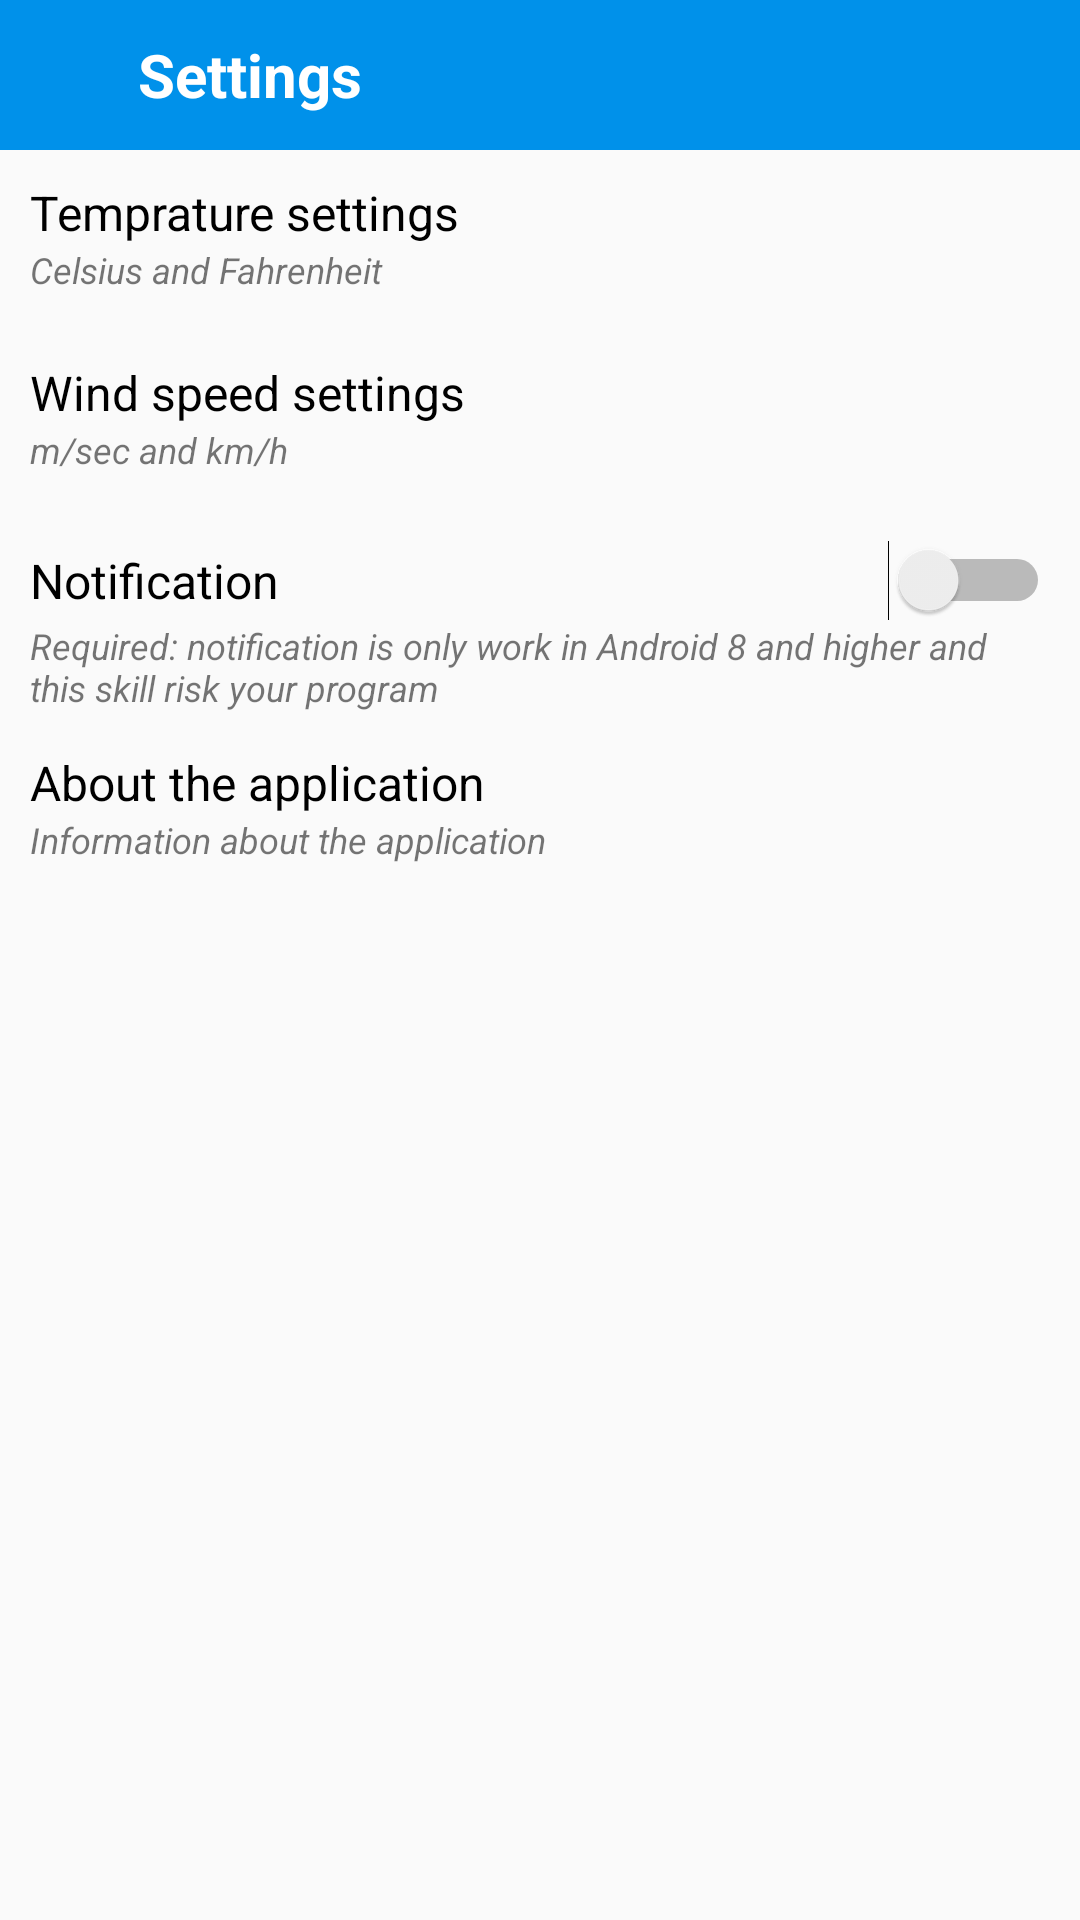

Layout XML and referenced resources for this Android screen:
<!-- AndroidManifest.xml: application theme AppTheme -->
<!-- res/layout/activity_settings.xml -->
<?xml version="1.0" encoding="utf-8"?>
<RelativeLayout xmlns:android="http://schemas.android.com/apk/res/android"
    xmlns:tools="http://schemas.android.com/tools"
    android:layout_width="match_parent"
    android:layout_height="match_parent"
    tools:context=".DrawerLayoutItems.Settings">


    <androidx.appcompat.widget.Toolbar
        android:layout_width="match_parent"
        android:layout_height="50dp"
        android:background="@color/colorPrimary"
        android:id="@+id/toolbar_for_settings">


        <RelativeLayout
            android:layout_width="match_parent"
            android:layout_height="wrap_content">

            <ImageView
                android:id="@+id/backArrowForSettings"
                android:layout_width="25dp"
                android:layout_height="25dp"
                android:layout_centerVertical="true"
                android:src="@drawable/ic_back"/>

            <TextView
                android:layout_width="wrap_content"
                android:layout_height="wrap_content"
                android:id="@+id/txt_settings"
                android:layout_toRightOf="@+id/backArrowForSettings"
                android:layout_marginLeft="5dp"
                android:textColor="@color/white"
                android:text="Settings"
                android:layout_centerVertical="true"
                android:textSize="20sp"
                android:textStyle="bold"/>


        </RelativeLayout>


    </androidx.appcompat.widget.Toolbar>

    <RelativeLayout
        android:layout_width="match_parent"
        android:layout_height="50dp"
        android:id="@+id/rel_time_units_settings"
        android:layout_below="@+id/toolbar_for_settings"
        android:layout_marginTop="10dp"
        android:layout_marginLeft="10dp"
        android:layout_marginRight="10dp">

        <TextView
            android:layout_width="wrap_content"
            android:layout_height="wrap_content"
            android:textSize="16sp"
            android:textColor="@color/black"
            android:text="Temprature settings"
            android:id="@+id/temprature_settings"/>

        <TextView
            android:layout_width="wrap_content"
            android:layout_height="wrap_content"
            android:textSize="12sp"
            android:layout_below="@+id/temprature_settings"
            android:text="Celsius and Fahrenheit"
            android:textStyle="italic"/>

    </RelativeLayout>

    <RelativeLayout
        android:layout_width="match_parent"
        android:layout_height="50dp"
        android:id="@+id/rel_wind_units"
        android:layout_below="@+id/rel_time_units_settings"
        android:layout_marginTop="10dp"
        android:layout_marginLeft="10dp"
        android:layout_marginRight="10dp">

        <TextView
            android:layout_width="wrap_content"
            android:layout_height="wrap_content"
            android:textSize="16sp"
            android:textColor="@color/black"
            android:text="Wind speed settings"
            android:id="@+id/wind_speed_settings"/>

        <TextView
            android:layout_width="wrap_content"
            android:layout_height="wrap_content"
            android:textSize="12sp"
            android:layout_below="@+id/wind_speed_settings"
            android:text="m/sec and km/h"
            android:textStyle="italic"/>



    </RelativeLayout>

    <RelativeLayout
        android:layout_width="match_parent"
        android:layout_height="60dp"
        android:id="@+id/rel_notification_settings"
        android:layout_below="@+id/rel_wind_units"
        android:layout_marginTop="10dp"
        android:layout_marginLeft="10dp"
        android:layout_marginRight="10dp">

        <Switch
            android:id="@+id/notification_switch"
            android:layout_width="match_parent"
            android:layout_height="wrap_content"
            android:textColor="@color/black"
            android:textSize="16sp"
            android:text="Notification" />

        <TextView
            android:layout_width="wrap_content"
            android:layout_height="wrap_content"
            android:textSize="12sp"
            android:layout_below="@+id/notification_switch"
            android:text="Required: notification is only work in Android 8 and higher and this skill risk your program"
            android:textStyle="italic"/>


    </RelativeLayout>

    <RelativeLayout
        android:layout_width="match_parent"
        android:layout_height="50dp"
        android:id="@+id/rel_about_application"
        android:layout_below="@+id/rel_notification_settings"
        android:layout_marginTop="10dp"
        android:layout_marginLeft="10dp"
        android:layout_marginRight="10dp">

        <TextView
            android:layout_width="wrap_content"
            android:layout_height="wrap_content"
            android:textSize="16sp"
            android:textColor="@color/black"
            android:text="About the application"
            android:id="@+id/about_the_application"/>

        <TextView
            android:layout_width="wrap_content"
            android:layout_height="wrap_content"
            android:textSize="12sp"
            android:layout_below="@+id/about_the_application"
            android:text="Information about the application"
            android:textStyle="italic"/>

    </RelativeLayout>


</RelativeLayout>
<!-- resources referenced by this layout -->
<resources>
  <color name="black">#000000</color>
  <color name="colorPrimary">#0091EA</color>
  <color name="white">#fff</color>
  <style name="AppTheme" parent="Theme.AppCompat.Light.NoActionBar">
          
          <item name="colorPrimary">@color/colorPrimary</item>
          <item name="colorPrimaryDark">@color/colorPrimaryDark</item>
          <item name="colorAccent">@color/colorAccent</item>
          <item name="color">@style/spinner_style</item>
  
          <item name="android:windowAnimationStyle">@style/windowAnimationTrasnition</item>
  
          <item name="android:windowFullscreen">true</item>
  
  
      </style>
  <color name="colorPrimaryDark">#6200EA</color>
  <color name="colorAccent">#03DAC5</color>
  <style name="spinner_style">
  
          <item name="android:color">#fff</item>
  
      </style>
  <style name="windowAnimationTrasnition">
  
          <item name="android:windowEnterAnimation">@anim/fade_in</item>
          <item name="android:windowExitAnimation">@anim/fade_out</item>
  
      </style>
</resources>
